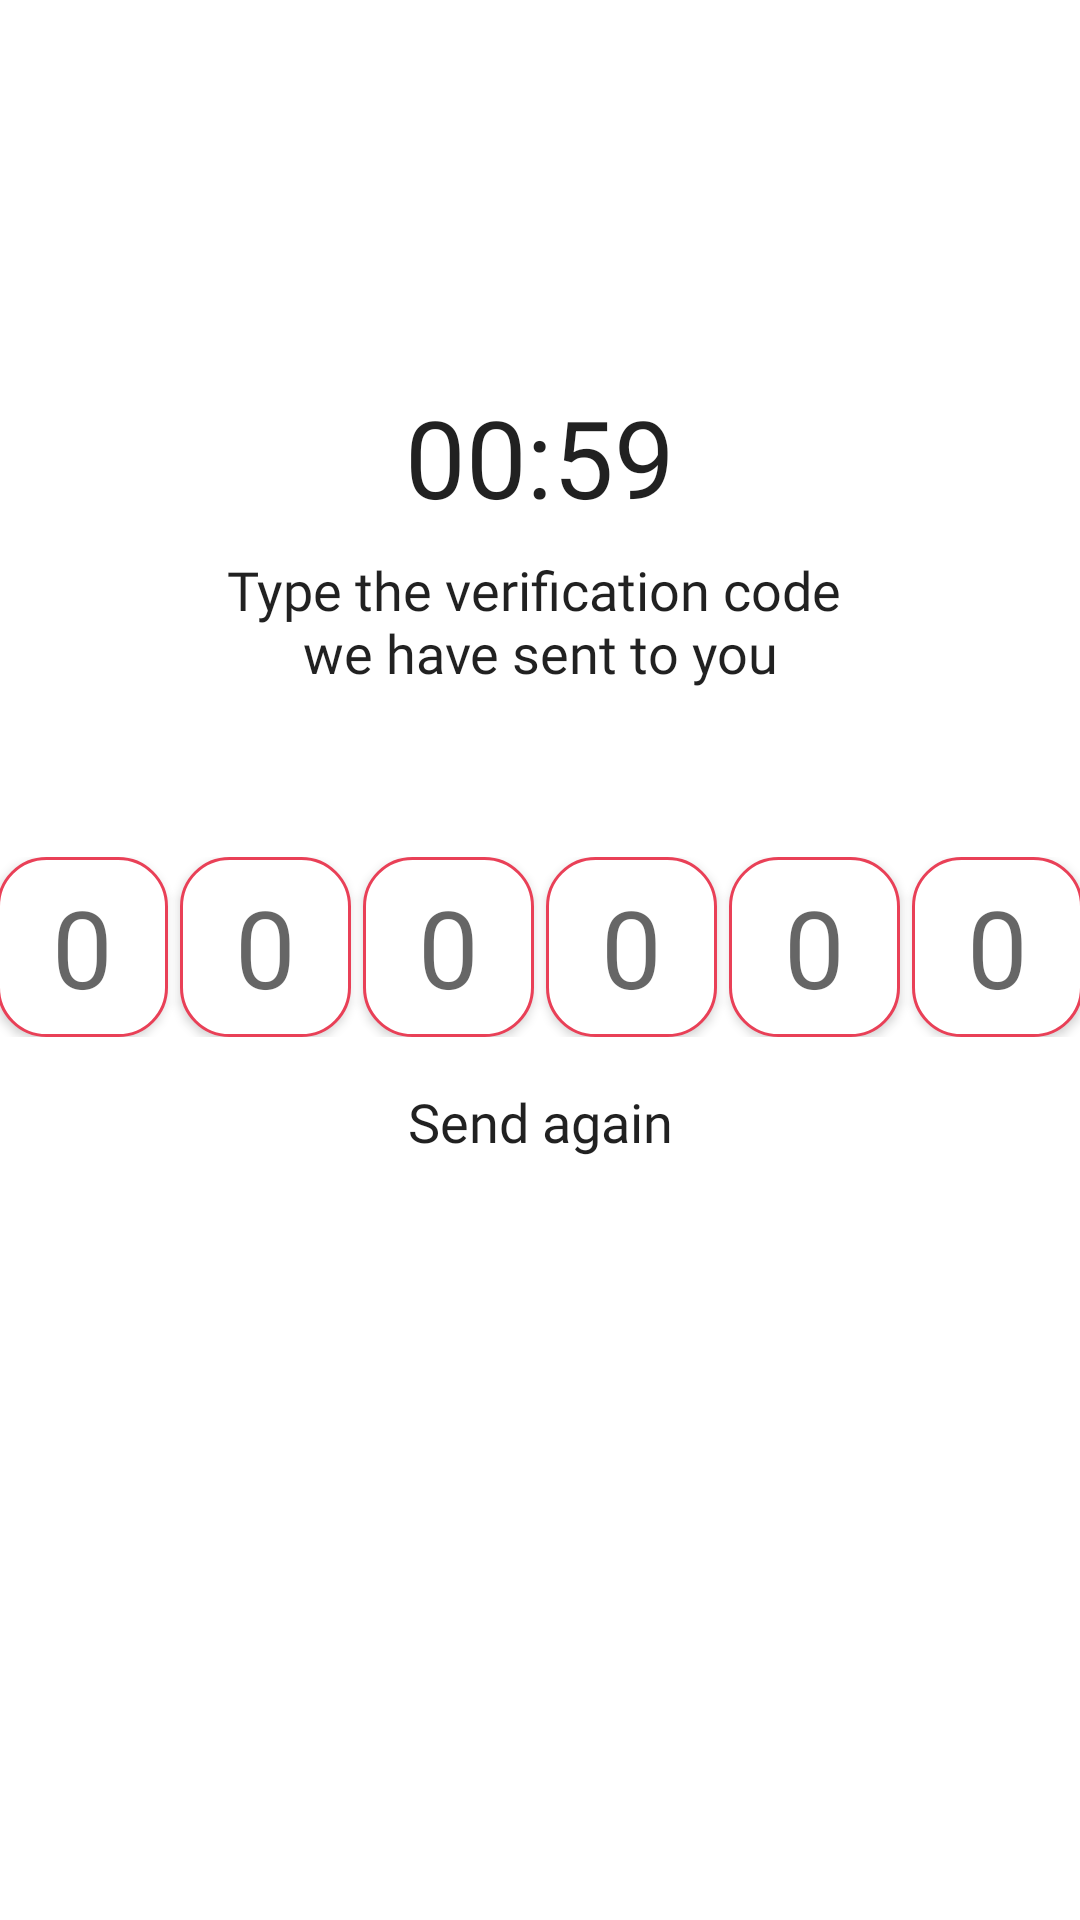

The Android layout XML behind this screen, and the referenced resources:
<!-- AndroidManifest.xml: application theme Theme.Sonderdatingapp -->
<!-- res/layout/sonder_sign_up_otp_fragment.xml -->
<?xml version="1.0" encoding="utf-8"?>
<androidx.constraintlayout.widget.ConstraintLayout xmlns:android="http://schemas.android.com/apk/res/android"
    xmlns:tools="http://schemas.android.com/tools"
    android:layout_width="match_parent"
    android:layout_height="match_parent"
    xmlns:app="http://schemas.android.com/apk/res-auto"
    tools:context=".ui.fragments.sign_up.SignUpOtpFragment">

    <TextView
        android:id="@+id/sonder_otp_timer"
        android:layout_width="wrap_content"
        android:layout_height="wrap_content"
        android:layout_marginTop="128dp"
        app:layout_constraintStart_toStartOf="parent"
        app:layout_constraintEnd_toEndOf="parent"
        app:layout_constraintTop_toTopOf="parent"
        android:text="00:59"
        android:textAppearance="@style/MainFontStyle.ExtraLarge.Bold" />

    <TextView
        android:id="@+id/sonder_otp_exlanation"
        android:layout_width="wrap_content"
        android:layout_height="wrap_content"
        android:gravity="center"
        android:layout_marginTop="8dp"
        app:layout_constraintStart_toStartOf="parent"
        app:layout_constraintEnd_toEndOf="parent"
        app:layout_constraintTop_toBottomOf="@id/sonder_otp_timer"
        android:text="@string/sonder_otp_explanation"
        android:textAppearance="@style/MainFontStyle.Medium" />

    <include
        android:id="@+id/sonder_otp_code"
        android:layout_width="0dp"
        android:layout_height="wrap_content"
        android:layout_marginTop="56dp"
        app:layout_constraintStart_toStartOf="parent"
        app:layout_constraintEnd_toEndOf="parent"
        app:layout_constraintTop_toBottomOf="@id/sonder_otp_exlanation"
        layout="@layout/sonder_otp"/>

    <TextView
        android:id="@+id/sonder_otp_send_again"
        android:layout_width="wrap_content"
        android:layout_height="wrap_content"
        android:layout_marginTop="16dp"
        android:textAppearance="@style/MainFontStyle.Medium.Bold"
        android:text="@string/sonder_otp_send_again"
        app:layout_constraintStart_toStartOf="parent"
        app:layout_constraintEnd_toEndOf="parent"
        app:layout_constraintTop_toBottomOf="@id/sonder_otp_code"
        />

</androidx.constraintlayout.widget.ConstraintLayout>
<!-- res/layout/sonder_otp.xml (included above) -->
<?xml version="1.0" encoding="utf-8"?>
<androidx.appcompat.widget.LinearLayoutCompat xmlns:android="http://schemas.android.com/apk/res/android"
    android:layout_width="match_parent"
    android:layout_height="wrap_content"
    android:gravity="center"
    android:orientation="horizontal">

    <EditText
        android:id="@+id/inputCode1"
        style="@style/AppTheme.SecondaryButton"
        android:layout_width="57dp"
        android:layout_height="60dp"
        android:gravity="center"
        android:hint="0"
        android:imeOptions="actionNext"
        android:importantForAutofill="no"
        android:inputType="number"
        android:maxLength="1"
        android:textAppearance="@style/MainFontStyle.ExtraLarge.Bold"
        android:textCursorDrawable="@drawable/sonder_cursor_color" />

    <EditText
        android:id="@+id/inputCode2"
        style="@style/AppTheme.SecondaryButton"
        android:layout_width="57dp"
        android:layout_height="60dp"
        android:layout_marginStart="4dp"
        android:gravity="center"
        android:hint="0"
        android:imeOptions="actionNext"
        android:importantForAutofill="no"
        android:inputType="number"
        android:maxLength="1"
        android:textAppearance="@style/MainFontStyle.ExtraLarge.Bold"
        android:textCursorDrawable="@drawable/sonder_cursor_color" />

    <EditText
        android:id="@+id/inputCode3"
        style="@style/AppTheme.SecondaryButton"
        android:layout_width="57dp"
        android:layout_height="60dp"
        android:layout_marginStart="4dp"
        android:gravity="center"
        android:hint="0"
        android:imeOptions="actionNext"
        android:importantForAutofill="no"
        android:inputType="number"
        android:maxLength="1"
        android:textAppearance="@style/MainFontStyle.ExtraLarge.Bold"
        android:textCursorDrawable="@drawable/sonder_cursor_color" />

    <EditText
        android:id="@+id/inputCode4"
        style="@style/AppTheme.SecondaryButton"
        android:layout_width="57dp"
        android:layout_height="60dp"
        android:layout_marginStart="4dp"
        android:gravity="center"
        android:hint="0"
        android:imeOptions="actionDone"
        android:importantForAutofill="no"
        android:inputType="number"
        android:maxLength="1"
        android:textAppearance="@style/MainFontStyle.ExtraLarge.Bold"
        android:textCursorDrawable="@drawable/sonder_cursor_color" />

    <EditText
        android:id="@+id/inputCode5"
        style="@style/AppTheme.SecondaryButton"
        android:layout_width="57dp"
        android:layout_height="60dp"
        android:layout_marginStart="4dp"
        android:gravity="center"
        android:hint="0"
        android:imeOptions="actionDone"
        android:importantForAutofill="no"
        android:inputType="number"
        android:maxLength="1"
        android:textAppearance="@style/MainFontStyle.ExtraLarge.Bold"
        android:textCursorDrawable="@drawable/sonder_cursor_color" />

    <EditText
        android:id="@+id/inputCode6"
        style="@style/AppTheme.SecondaryButton"
        android:layout_width="57dp"
        android:layout_height="60dp"
        android:layout_marginStart="4dp"
        android:gravity="center"
        android:hint="0"
        android:imeOptions="actionDone"
        android:importantForAutofill="no"
        android:inputType="number"
        android:maxLength="1"
        android:textAppearance="@style/MainFontStyle.ExtraLarge.Bold"
        android:textCursorDrawable="@drawable/sonder_cursor_color" />
</androidx.appcompat.widget.LinearLayoutCompat>
<!-- resources referenced by this layout -->
<resources>
  <!-- drawable sonder_cursor_color (drawable) -->
  <?xml version="1.0" encoding="utf-8"?>
  <shape xmlns:android="http://schemas.android.com/apk/res/android">
      <size android:width="2dp" />
      <solid android:color="@color/primary_red_transparent" />
  </shape>
  <string name="sonder_otp_explanation">Type the verification code \nwe have sent to you</string>
  <string name="sonder_otp_send_again">Send again</string>
  <style name="AppTheme.SecondaryButton" parent="Widget.AppCompat.Button">
          <item name="android:background">@drawable/rounded_secondary_shape</item>
          <item name="android:textColor">@color/primary_red</item>
          <item name="android:textAppearance">@style/MainFontStyle.Medium</item>
      </style>
  <style name="MainFontStyle.ExtraLarge.Bold" parent="MainFontStyle.Large">
          <item name="android:textSize">36sp</item>
          <item name="android:fontFamily">@font/sk_modernist_bold</item>
      </style>
  <style name="MainFontStyle.Medium" parent="@android:style/TextAppearance.Medium">
          <item name="android:fontFamily">@font/sk_modernist_regular</item>
      </style>
  <style name="MainFontStyle.Medium.Bold" parent="@android:style/TextAppearance.Medium">
          <item name="android:fontFamily">@font/sk_modernist_bold</item>
      </style>
  <style name="Theme.Sonderdatingapp" parent="Theme.MaterialComponents.Light.NoActionBar">
          <item name="buttonStyle">@style/Widget.AppCompat.Button</item>
          <item name="materialButtonStyle">@style/Widget.MaterialComponents.Button</item>
          <item name="colorPrimaryDark">@color/primary_red</item>
      </style>
  <color name="primary_red_transparent">#33E94057</color>
  <!-- drawable rounded_secondary_shape (drawable) -->
  <?xml version="1.0" encoding="utf-8"?>
  <shape
      xmlns:android="http://schemas.android.com/apk/res/android"
      android:shape="rectangle">
      <solid android:color="@color/primary_white" />
      <corners android:radius="16dp"/>
      <stroke android:width="1dp" android:color="@color/primary_red"/>
  </shape>
  <color name="primary_red">#E94057</color>
  <style name="MainFontStyle.Large" parent="@android:style/TextAppearance.Large">
          <item name="android:fontFamily">@font/sk_modernist_regular</item>
      </style>
  <color name="primary_white">#FFFFFF</color>
</resources>
